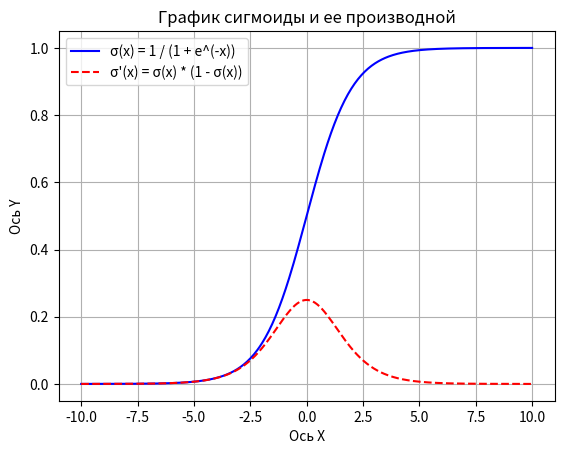
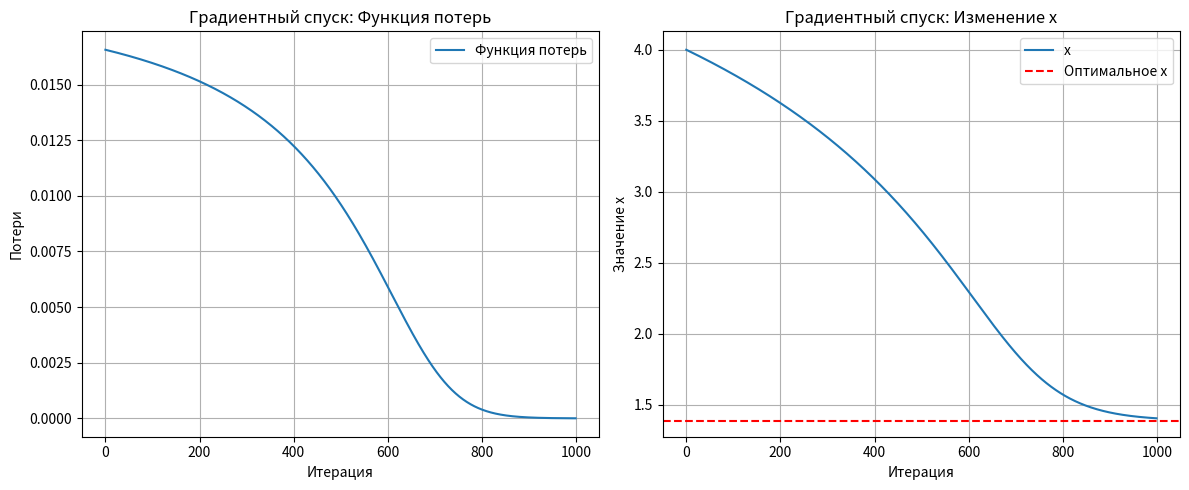

Recreate these plots in Python, in order.
%pip install numpy matplotlib

import matplotlib.pyplot as plt
import numpy as np

def sigmoid(x):
    return 1 / (1 + np.exp(-x))

def sigmoid_derivative(x):
    return sigmoid(x) * (1 - sigmoid(x))

x = np.linspace(-10, 10, 400)
y_sigmoid = sigmoid(x)
y_derivative = sigmoid_derivative(x)

plt.plot(x, y_sigmoid, label="σ(x) = 1 / (1 + e^(-x))", color="blue")
plt.plot(x, y_derivative, label="σ'(x) = σ(x) * (1 - σ(x))", color='red', linestyle='--')
plt.title("График сигмоиды и ее производной")
plt.xlabel("Ось X")
plt.ylabel("Ось Y")

plt.legend()
plt.grid(True)
plt.show()


# Функция потерь (квадратичная ошибка)
def loss(y_true, y_pred):
    return 0.5 * (y_true - y_pred)**2

# Градиент функции потерь по параметру x
def gradient(y_true, y_pred, x):
    return (y_pred - y_true) * sigmoid_derivative(x)

# Параметры градиентного спуска
learning_rate = 0.5  # Скорость обучения
iterations = 1000     # Количество итераций
x = 4.0              # Начальное значение x
y_true = 0.8         # Целевое значение (желаемый выход сигмоиды)

# Списки для хранения истории значений
x_history = []
loss_history = []

# Градиентный спуск
for i in range(iterations):
    y_pred = sigmoid(x)  # Предсказанное значение
    l = loss(y_true, y_pred)  # Значение функции потерь
    grad = gradient(y_true, y_pred, x)  # Градиент
    
    # Обновляем x
    x = x - learning_rate * grad
    
    # Сохраняем историю
    x_history.append(x)
    loss_history.append(l)

# Визуализация
plt.figure(figsize=(12, 5))

# График функции потерь
plt.subplot(1, 2, 1)
plt.plot(loss_history, label='Функция потерь')
plt.xlabel('Итерация')
plt.ylabel('Потери')
plt.title('Градиентный спуск: Функция потерь')
plt.legend()
plt.grid(True)

# График изменения x
plt.subplot(1, 2, 2)
plt.plot(x_history, label='x')
plt.axhline(y=np.log(y_true / (1 - y_true)), color='red', linestyle='--', label='Оптимальное x')
plt.xlabel('Итерация')
plt.ylabel('Значение x')
plt.title('Градиентный спуск: Изменение x')
plt.legend()
plt.grid(True)

plt.tight_layout()
plt.show()

class SimpleNeuralNetwork:
    def __init__(self):
        # Инициализация весов случайными значениями
        self.weights = np.random.randn(3)
        self.bias = np.random.randn()


    def sigmoid(self, x):
        # Функция активации - сигмоида
        return 1 / (1 + np.exp(-x))
    

    def sigmoid_derivative(self, x):
        # Производная сигмоиды
        return x * (1 - x)
    
    
    def predict(self, inputs):
        # Прямой проход - вычисление выхода
        network_input = np.dot(inputs, self.weights) + self.bias
        return self.sigmoid(network_input)
    

    def train(self, training_inputs, training_outputs, epochs=1000, learning_rate=0.1):
        # Обучение с помощью градиентного спуска
        for _ in range(epochs):
            # Прямой проход
            outputs = self.predict(training_inputs)

            # Вычисление ошибки
            error = training_outputs - outputs

            # Градиентный спуск
            adjustments = error * self.sigmoid_derivative(outputs)
            self.weights += learning_rate * np.dot(training_inputs.T, adjustments)
            self.bias += learning_rate * np.sum(adjustments)


nn = SimpleNeuralNetwork()
print("Веса:", nn.weights, "Смещение:", nn.bias)

training_inputs = np.array([
    [0, 0, 1],
    [1, 1, 1],
    [1, 0, 1],
    [0, 1, 1], 
])

training_outputs = np.array([0, 1, 1, 0])

nn.train(training_inputs, training_outputs, epochs=5000, learning_rate=0.1)

print("Веса после обучения:", nn.weights, "Смещение после обучения:", nn.bias)

test_input = np.array([1, 0, 0])
print("Предсказание для [1, 0, 0]", nn.predict(test_input))
test_input = np.array([1, 1, 0])
print("Предсказание для [1, 1, 0]", nn.predict(test_input))
test_input = np.array([0, 0, 0])
print("Предсказание для [0, 0, 0]", nn.predict(test_input))